Labelled photos from "Dataset", an image-classification folder in cel-esx/EGL314_TeamB. The possible labels are: background, bird, moose, palm, spider, swan, wolf.

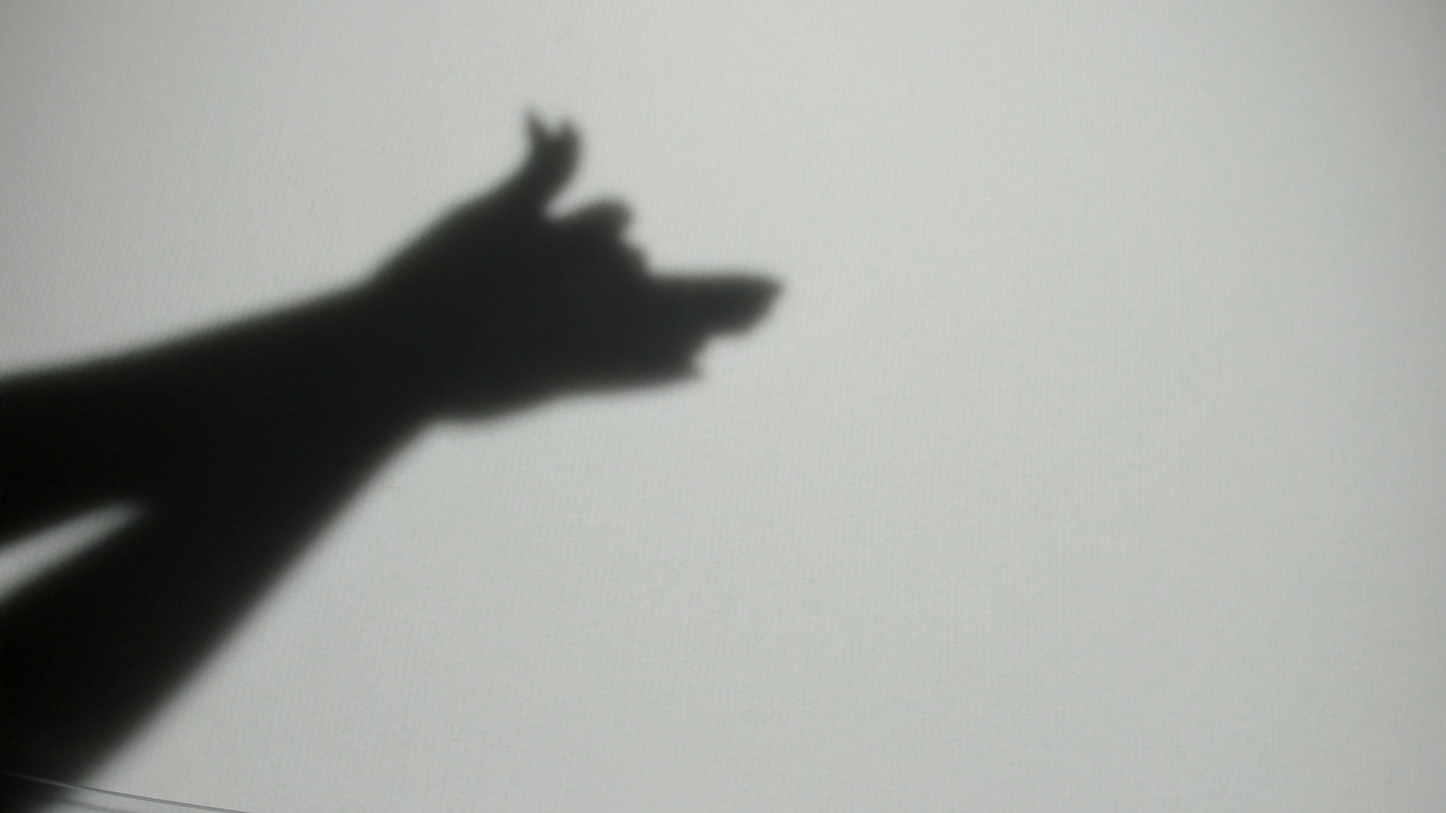
Label: wolf

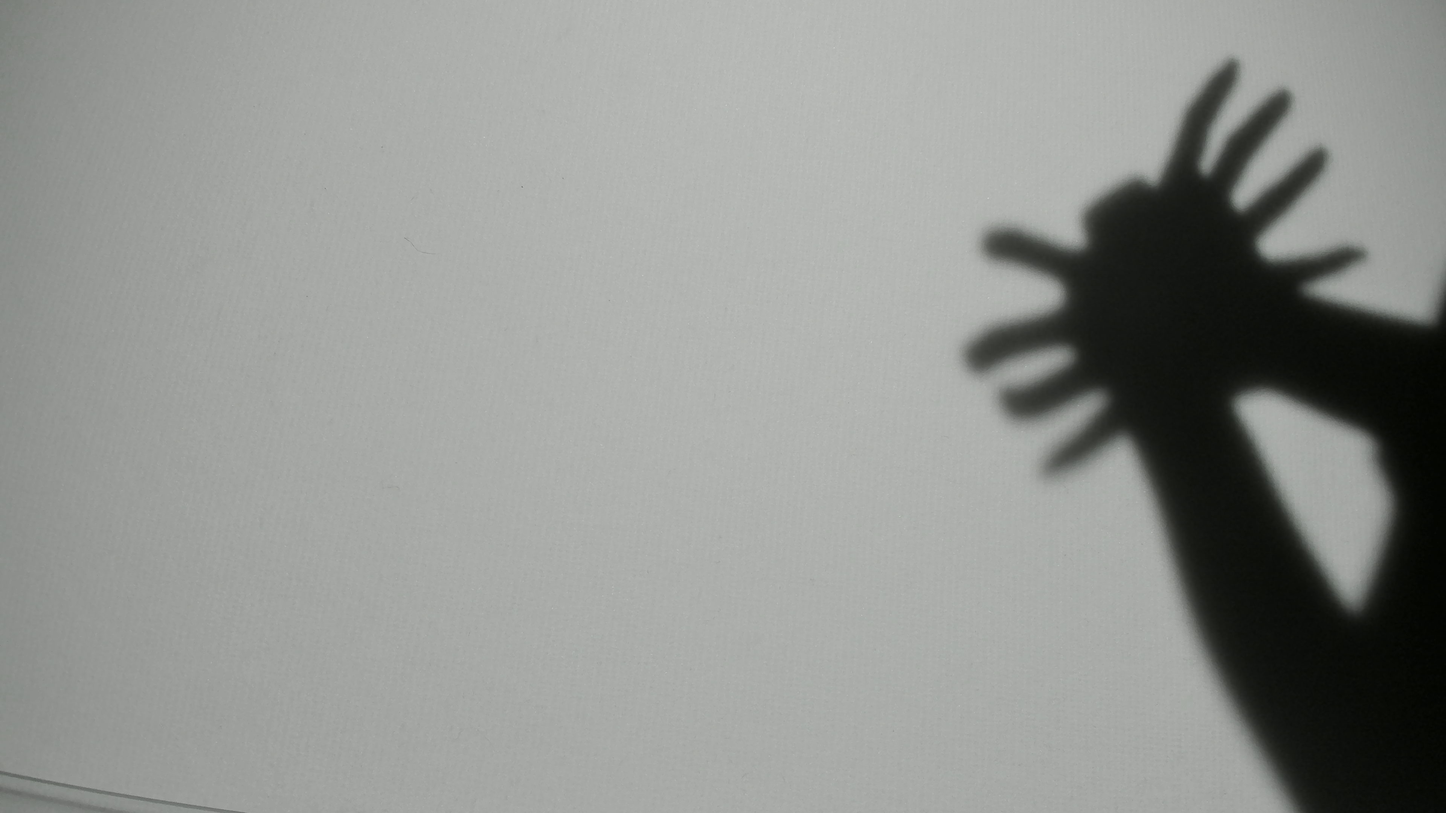
Label: spider

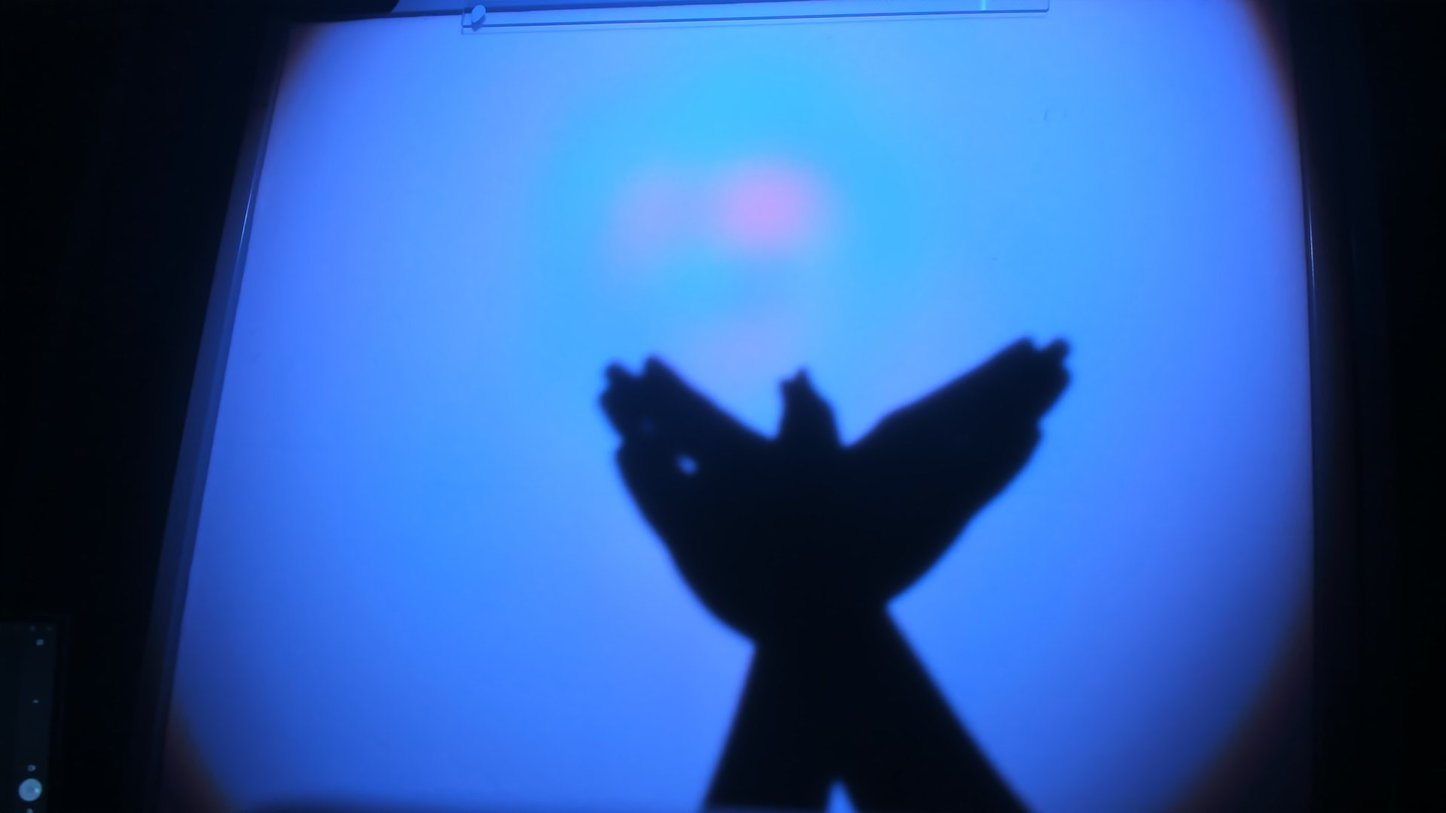
Label: bird

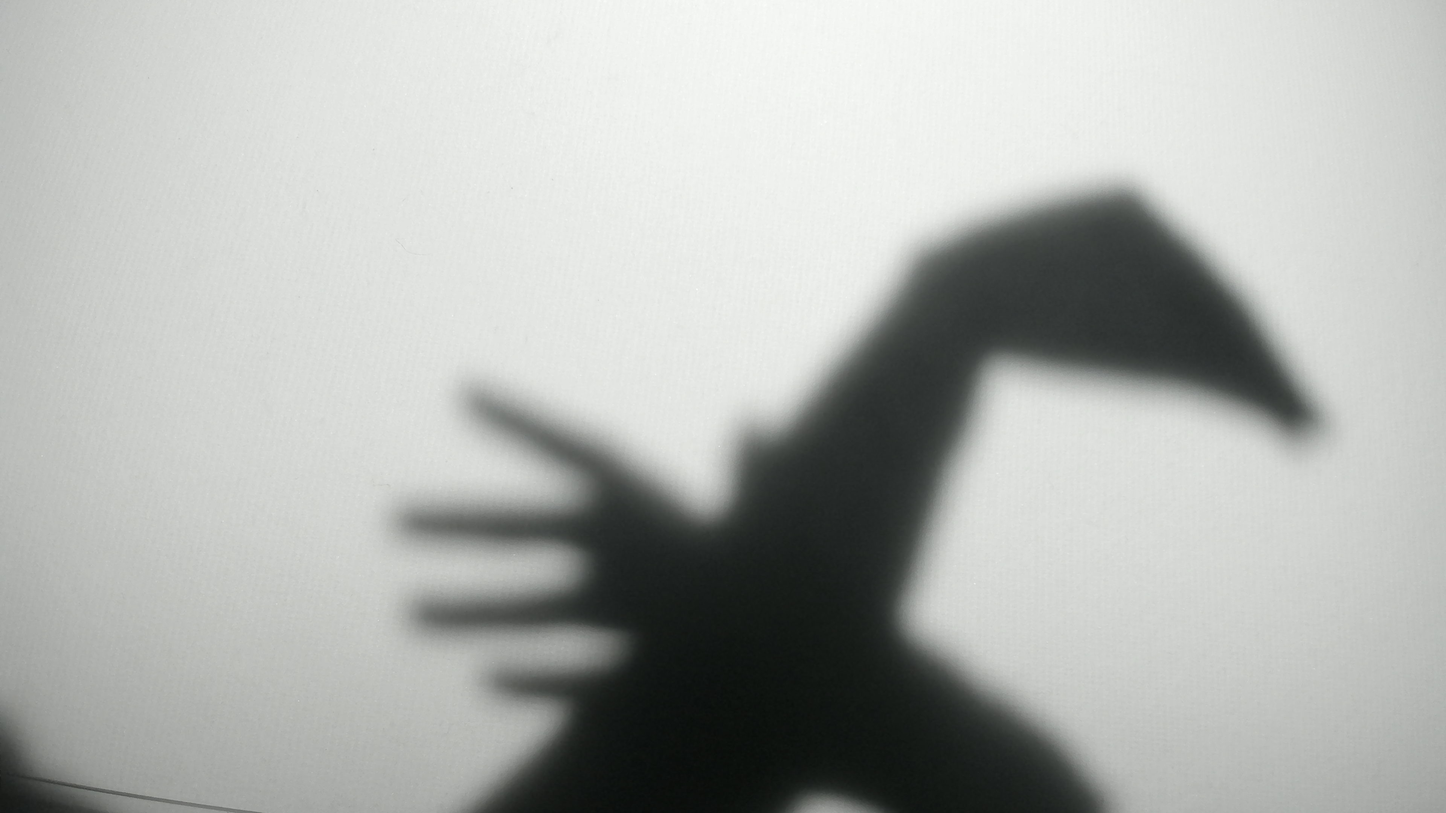
Label: swan

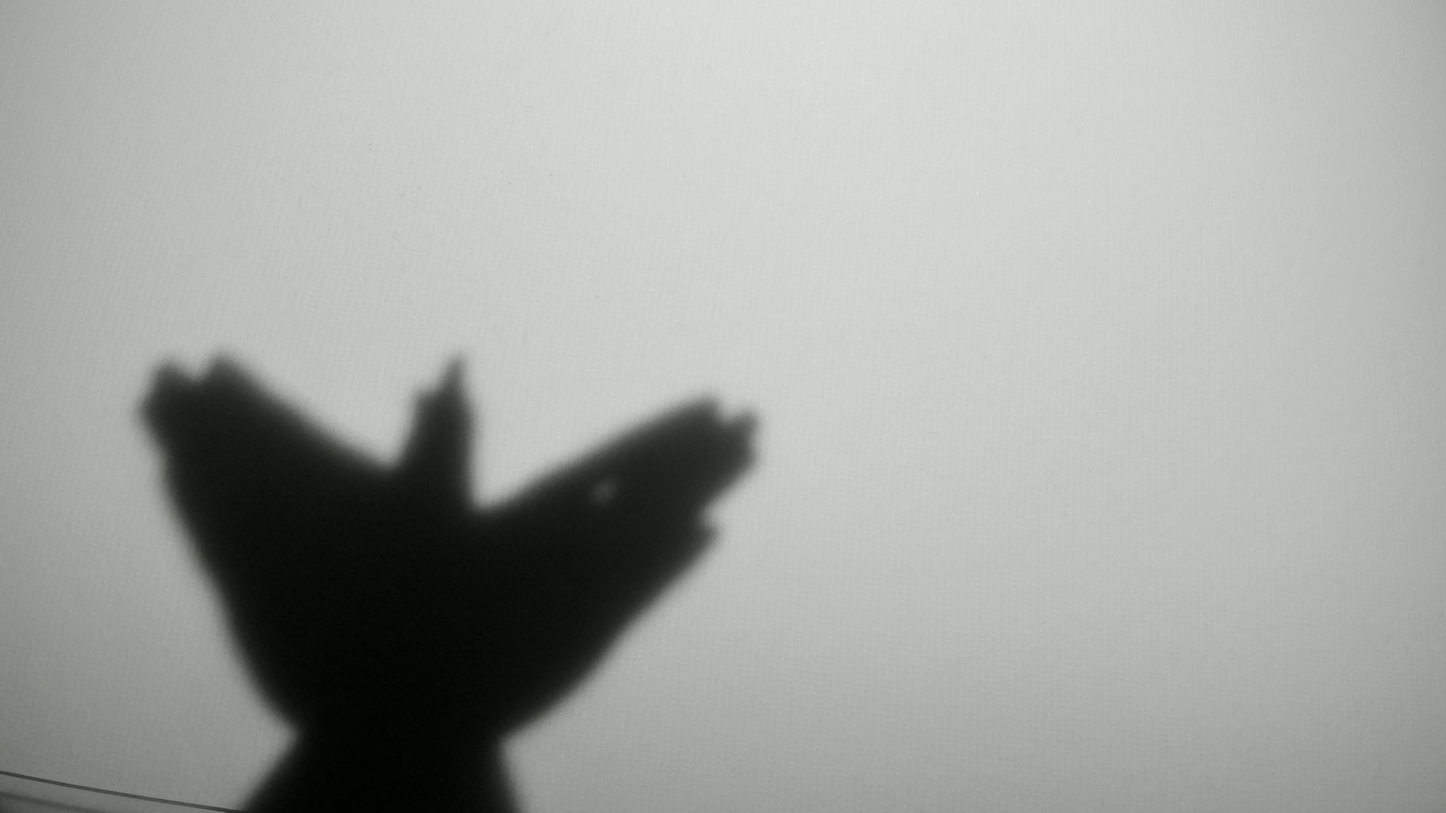
Label: bird

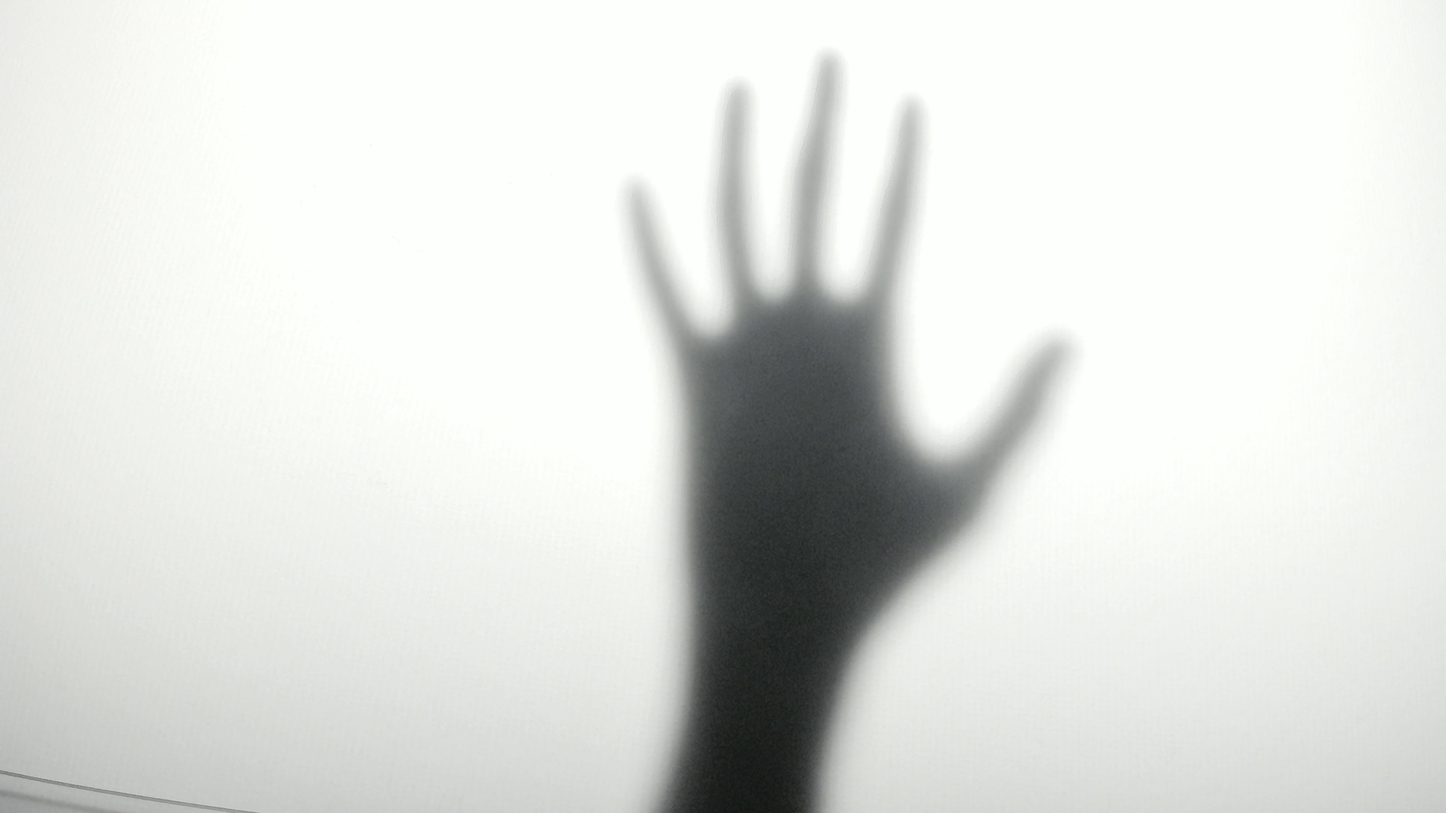
Label: palm
